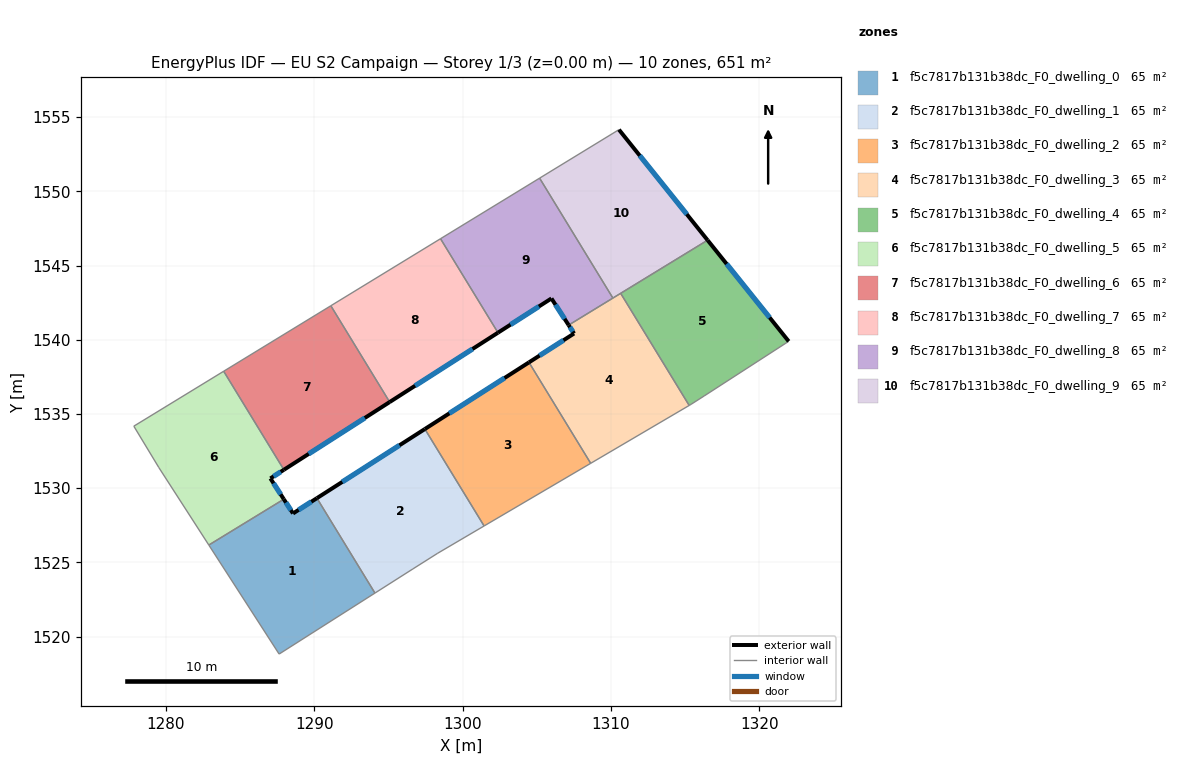
=== STOREY PLAN SPEC (per zone: floor XY polygon, exterior-wall plan segments, windows/doors) ===
zone 1: f5c7817b131b38dc_F0_dwelling_0  (65.1 m²)
  floor: (1290.18, 1529.33) (1294.09, 1522.93) (1287.64, 1518.82) (1282.90, 1526.17) (1287.95, 1529.26) (1288.57, 1528.30)
  exterior wall: (1288.57, 1528.30) – (1287.95, 1529.26)  [1.1 m]
    window: (1288.43, 1528.52) – (1288.10, 1529.03)  [1.0 m²]
  exterior wall: (1290.18, 1529.33) – (1288.57, 1528.30)  [1.9 m]
    window: (1289.80, 1529.09) – (1288.95, 1528.54)  [1.6 m²]
  interior walls: 4
zone 2: f5c7817b131b38dc_F0_dwelling_1  (65.1 m²)
  floor: (1297.46, 1533.99) (1301.45, 1527.46) (1298.33, 1525.62) (1296.65, 1524.56) (1294.09, 1522.93) (1290.18, 1529.33)
  exterior wall: (1297.46, 1533.99) – (1290.18, 1529.33)  [8.6 m]
    window: (1295.75, 1532.89) – (1291.89, 1530.42)  [7.3 m²]
  interior walls: 5
zone 3: f5c7817b131b38dc_F0_dwelling_2  (65.1 m²)
  floor: (1304.47, 1538.48) (1308.63, 1531.68) (1301.45, 1527.46) (1297.46, 1533.99)
  exterior wall: (1304.47, 1538.48) – (1297.46, 1533.99)  [8.3 m]
    window: (1302.82, 1537.42) – (1299.10, 1535.04)  [7.0 m²]
  interior walls: 3
zone 4: f5c7817b131b38dc_F0_dwelling_3  (65.1 m²)
  floor: (1310.65, 1543.13) (1315.27, 1535.58) (1308.63, 1531.68) (1304.47, 1538.48) (1307.51, 1540.42) (1307.15, 1540.99)
  exterior wall: (1307.51, 1540.42) – (1304.47, 1538.48)  [3.6 m]
    window: (1306.80, 1539.97) – (1305.19, 1538.94)  [3.0 m²]
  exterior wall: (1307.15, 1540.99) – (1307.51, 1540.42)  [0.7 m]
    window: (1307.23, 1540.86) – (1307.42, 1540.56)  [0.6 m²]
  interior walls: 5
zone 5: f5c7817b131b38dc_F0_dwelling_4  (65.1 m²)
  floor: (1316.51, 1546.71) (1321.97, 1539.90) (1316.28, 1536.21) (1315.39, 1535.65) (1315.27, 1535.58) (1310.65, 1543.13)
  exterior wall: (1321.97, 1539.90) – (1316.51, 1546.71)  [8.7 m]
    window: (1320.69, 1541.50) – (1317.79, 1545.11)  [7.4 m²]
  interior walls: 5
zone 6: f5c7817b131b38dc_F0_dwelling_5  (65.1 m²)
  floor: (1283.90, 1537.88) (1287.96, 1531.24) (1287.05, 1530.66) (1287.95, 1529.26) (1282.90, 1526.17) (1279.53, 1531.39) (1277.84, 1534.18)
  exterior wall: (1287.05, 1530.66) – (1287.96, 1531.24)  [1.1 m]
    window: (1287.26, 1530.80) – (1287.74, 1531.10)  [0.9 m²]
  exterior wall: (1287.95, 1529.26) – (1287.05, 1530.66)  [1.7 m]
    window: (1287.74, 1529.59) – (1287.26, 1530.33)  [1.4 m²]
  interior walls: 5
zone 7: f5c7817b131b38dc_F0_dwelling_6  (65.1 m²)
  floor: (1291.12, 1542.29) (1295.09, 1535.80) (1287.96, 1531.24) (1283.90, 1537.88)
  exterior wall: (1287.96, 1531.24) – (1295.09, 1535.80)  [8.5 m]
    window: (1289.63, 1532.31) – (1293.41, 1534.73)  [7.1 m²]
  interior walls: 3
zone 8: f5c7817b131b38dc_F0_dwelling_7  (65.1 m²)
  floor: (1298.51, 1546.81) (1302.38, 1540.48) (1295.09, 1535.80) (1291.12, 1542.29)
  exterior wall: (1295.09, 1535.80) – (1302.38, 1540.48)  [8.7 m]
    window: (1296.80, 1536.90) – (1300.67, 1539.38)  [7.3 m²]
  interior walls: 3
zone 9: f5c7817b131b38dc_F0_dwelling_8  (65.1 m²)
  floor: (1305.19, 1550.89) (1310.13, 1542.81) (1307.15, 1540.99) (1305.99, 1542.79) (1302.38, 1540.48) (1298.51, 1546.81)
  exterior wall: (1305.99, 1542.79) – (1307.15, 1540.99)  [2.1 m]
    window: (1306.26, 1542.36) – (1306.87, 1541.41)  [1.8 m²]
  exterior wall: (1302.38, 1540.48) – (1305.99, 1542.79)  [4.3 m]
    window: (1303.23, 1541.02) – (1305.14, 1542.24)  [3.6 m²]
  interior walls: 4
zone 10: f5c7817b131b38dc_F0_dwelling_9  (65.1 m²)
  floor: (1310.53, 1554.16) (1316.51, 1546.71) (1310.13, 1542.81) (1305.19, 1550.89)
  exterior wall: (1316.51, 1546.71) – (1310.53, 1554.16)  [9.5 m]
    window: (1315.11, 1548.46) – (1311.94, 1552.41)  [8.1 m²]
  interior walls: 4

=== DERIVED (storey summary) ===
Building: EU S2 Campaign
Storey: 1 of 3  (floor level z = 0.00 m)
Storey gross floor area: 650.9 m²
Zones on this storey: 10
  - f5c7817b131b38dc_F0_dwelling_0: floor 65.1 m²; exterior wall 3.1 m (9.2 m²); 2 window(s) 2.6 m²; WWR 28.1%
  - f5c7817b131b38dc_F0_dwelling_1: floor 65.1 m²; exterior wall 8.6 m (25.9 m²); 1 window(s) 7.3 m²; WWR 28.1%
  - f5c7817b131b38dc_F0_dwelling_2: floor 65.1 m²; exterior wall 8.3 m (25.0 m²); 1 window(s) 7.0 m²; WWR 28.1%
  - f5c7817b131b38dc_F0_dwelling_3: floor 65.1 m²; exterior wall 4.3 m (12.8 m²); 2 window(s) 3.6 m²; WWR 28.1%
  - f5c7817b131b38dc_F0_dwelling_4: floor 65.1 m²; exterior wall 8.7 m (26.2 m²); 1 window(s) 7.4 m²; WWR 28.1%
  - f5c7817b131b38dc_F0_dwelling_5: floor 65.1 m²; exterior wall 2.7 m (8.2 m²); 2 window(s) 2.3 m²; WWR 28.1%
  - f5c7817b131b38dc_F0_dwelling_6: floor 65.1 m²; exterior wall 8.5 m (25.4 m²); 1 window(s) 7.1 m²; WWR 28.1%
  - f5c7817b131b38dc_F0_dwelling_7: floor 65.1 m²; exterior wall 8.7 m (26.0 m²); 1 window(s) 7.3 m²; WWR 28.1%
  - f5c7817b131b38dc_F0_dwelling_8: floor 65.1 m²; exterior wall 6.4 m (19.2 m²); 2 window(s) 5.4 m²; WWR 28.1%
  - f5c7817b131b38dc_F0_dwelling_9: floor 65.1 m²; exterior wall 9.5 m (28.6 m²); 1 window(s) 8.1 m²; WWR 28.1%
Zone adjacency (shared interzone walls):
  - f5c7817b131b38dc_F0_dwelling_0 ↔ f5c7817b131b38dc_F0_dwelling_1
  - f5c7817b131b38dc_F0_dwelling_0 ↔ f5c7817b131b38dc_F0_dwelling_5
  - f5c7817b131b38dc_F0_dwelling_1 ↔ f5c7817b131b38dc_F0_dwelling_2
  - f5c7817b131b38dc_F0_dwelling_2 ↔ f5c7817b131b38dc_F0_dwelling_3
  - f5c7817b131b38dc_F0_dwelling_3 ↔ f5c7817b131b38dc_F0_dwelling_4
  - f5c7817b131b38dc_F0_dwelling_3 ↔ f5c7817b131b38dc_F0_dwelling_8
  - f5c7817b131b38dc_F0_dwelling_3 ↔ f5c7817b131b38dc_F0_dwelling_9
  - f5c7817b131b38dc_F0_dwelling_4 ↔ f5c7817b131b38dc_F0_dwelling_9
  - f5c7817b131b38dc_F0_dwelling_5 ↔ f5c7817b131b38dc_F0_dwelling_6
  - f5c7817b131b38dc_F0_dwelling_6 ↔ f5c7817b131b38dc_F0_dwelling_7
  - f5c7817b131b38dc_F0_dwelling_7 ↔ f5c7817b131b38dc_F0_dwelling_8
  - f5c7817b131b38dc_F0_dwelling_8 ↔ f5c7817b131b38dc_F0_dwelling_9